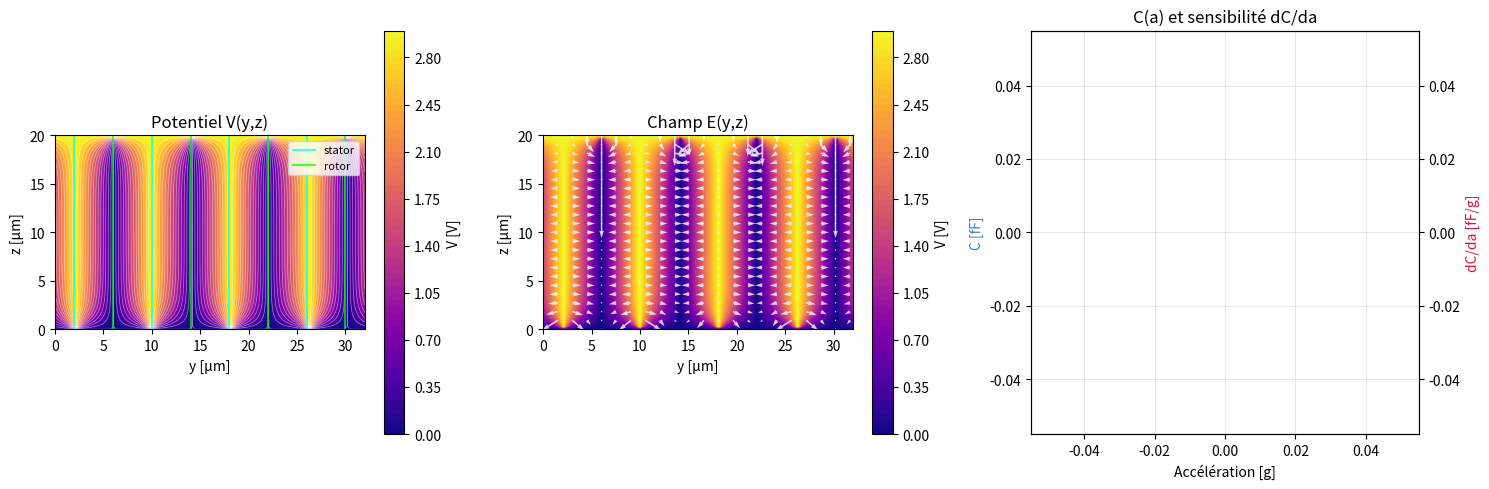

Write the Python code that produced this figure.
import numpy as np
import matplotlib.pyplot as plt

plt.style.use('fast')

# ================================================================
#  CONSTANTES ---- en µm et unités SI
# ================================================================
N_pairs  = 4      # nombre de paires de doigts
Y_gap    = 4.0    # gap entre doigts [µm]
X_width  = 2.0    # épaisseur des doigts [µm]
L_finger = 20.0   # longueur des doigts [µm]
m_mass   = 0.00002# masse d'épreuve [kg]   ← nommé m_mass pour éviter conflit
k_spring = 2.0    # constante du ressort [N/m]
V0       = 3.0    # tension stator [V]
epsilon_0 = 8.854e-12  # [F/m]
res      = 0.3    # résolution [µm/pixel]
iters    = 3000   # nombre d'itérations

# ================================================================
#  GÉOMÉTRIE SANS MARGE
#  
#  CHANGEMENT 1 : centres commence à Y_gap/2 (pas à margin)
#  → le premier doigt n'est pas collé au bord
# ================================================================
centres = Y_gap / 2 + np.arange(2 * N_pairs) * Y_gap
# centres[0] = Y_gap/2, centres[1] = 3*Y_gap/2, ...
# Alternance : pair=stator, impair=rotor

# CHANGEMENT 2 : Ly, Lx, Lz sans margin
# On ajoute Y_gap/2 de chaque côté pour symmétrie
Ly = centres[-1] + Y_gap / 2   # [µm]
Lx = X_width                    # [µm]  ← juste l'épaisseur du doigt
Lz = L_finger                   # [µm]  ← juste la longueur du doigt

ny = int(round(Ly / res))
nx = int(round(Lx / res))
nz = int(round(Lz / res))

print(f"Grille : nz={nz}, nx={nx}, ny={ny}  ({nz*nx*ny/1e6:.2f}M pixels)")
print(f"Domaine : Ly={Ly:.1f} µm, Lx={Lx:.1f} µm, Lz={Lz:.1f} µm")

# ================================================================
#  MASQUES
#
#  CHANGEMENT 3 : x_s=0, x_e=nx-1 (tout le domaine en x)
#  CHANGEMENT 4 : z_s=0, z_e=nz-1 (tout le domaine en z)
#  CHANGEMENT 5 : pas de plaques de base (elles causaient des
#                 problèmes aux bords avec np.roll périodique)
# ================================================================
vol_stator = np.zeros((nz, nx, ny), dtype=bool)
vol_rotor  = np.zeros((nz, nx, ny), dtype=bool)

slice_x = slice(0, nx)   # tout le domaine en x
# Doigts s'étendent sur toute la hauteur z (pas de plaques de base)
z_s = 0
z_e = nz

for i, y_pos in enumerate(centres):
    y_idx = int(round(y_pos / res))
    y_idx = np.clip(y_idx, 0, ny - 1)
    if i % 2 == 0:
        vol_stator[z_s:z_e, slice_x, y_idx] = True
    else:
        vol_rotor [z_s:z_e, slice_x, y_idx] = True

print(f"Pixels stator : {vol_stator.sum()}")
print(f"Pixels rotor  : {vol_rotor.sum()}")

# ================================================================
#  POTENTIEL ET RELAXATION
# ================================================================
potential = np.full((nz, nx, ny), V0 / 2.0)  # init à V0/2
potential[vol_stator] = V0
potential[vol_rotor]  = 0.0

is_free = ~(vol_stator | vol_rotor)

for i in range(iters):
    v_avg = (
        np.roll(potential,  1, axis=0)
      + np.roll(potential, -1, axis=0)
      + np.roll(potential,  1, axis=1)
      + np.roll(potential, -1, axis=1)
      + np.roll(potential,  1, axis=2)
      + np.roll(potential, -1, axis=2)
    ) / 6.0

    potential[is_free] = v_avg[is_free]

    # Conditions aux frontières Dirichlet en z
    potential[0,  :, :] = 0.0   # bas  → V = 0 V  (stator)
    potential[-1, :, :] = V0    # haut → V = V0    (rotor)

    # Les doigts (Dirichlet) sont déjà dans is_free=False,
    # donc ils ne sont pas écrasés par v_avg
    if i % 500 == 0:
        print(f'  Relaxation {i}/{iters}')

# ================================================================
#  CHAMP ÉLECTRIQUE 3D
# ================================================================
y_axis = np.linspace(0, Ly, ny)
z_axis = np.linspace(0, Lz, nz)
x_axis = np.linspace(0, Lx, nx)

grad_z, grad_x, grad_y = np.gradient(potential, z_axis, x_axis, y_axis)
Ex = -grad_x
Ey = -grad_y
Ez = -grad_z

# ================================================================
#  CAPACITÉ PAR INTÉGRALE DE FLUX (GAUSS)
# ================================================================
def compute_capacitance(potential_2d, vol_stator_2d, res_m, L_x_m, V0, epsilon_0):
    """
    C = epsilon_0 * (flux de E autour du stator) * L_x / V0

    On somme E·n sur chaque face de pixel voisin du stator.
    potential_2d : shape (nz, ny)
    vol_stator_2d : shape (nz, ny), bool
    """
    grad_z2, grad_y2 = np.gradient(potential_2d, res_m, res_m)
    Ey2 = -grad_y2
    Ez2 = -grad_z2

    flux = 0.0
    z_idxs, y_idxs = np.where(vol_stator_2d)

    for z, y in zip(z_idxs, y_idxs):
        nz2, ny2 = potential_2d.shape
        if z+1 < nz2 and not vol_stator_2d[z+1, y]:
            flux += Ez2[z+1, y] * res_m
        if z-1 >= 0  and not vol_stator_2d[z-1, y]:
            flux -= Ez2[z-1, y] * res_m
        if y+1 < ny2 and not vol_stator_2d[z, y+1]:
            flux += Ey2[z, y+1] * res_m
        if y-1 >= 0  and not vol_stator_2d[z, y-1]:
            flux -= Ey2[z, y-1] * res_m

    Q_per_length = epsilon_0 * flux          # [C/m]
    C = abs(Q_per_length) * L_x_m / V0      # [F]
    return C


# Example: Flux of E = <0, 0, 10> through a 1x1 flat surface in xy-plane
# Surface area element dA points in z-direction: <0, 0, dA>
def electric_field(x, y, z):
    return np.array([0, 0, 10])

# Discretize surface
x_coords = np.linspace(0, 1, 10)
y_coords = np.linspace(0, 1, 10)
dx = x_coords[1] - x_coords[0]
dy = y_coords[1] - y_coords[0]
da_scalar = dx * dy

total_flux = 0
for x in x_coords:
    for y in y_coords:
        # dA vector pointing in +z
        da_vec = np.array([0, 0, da_scalar])
        e_vec = electric_field(x, y, 0)
        total_flux += np.dot(e_vec, da_vec)

print(f"Total Electric Flux: {total_flux}")














x_slice   = nx // 2
V_2d      = potential[:, x_slice, :]
stator_2d = vol_stator[:, x_slice, :]

C0 = compute_capacitance(V_2d, stator_2d, res * 1e-6, Lx * 1e-6, V0, epsilon_0)
print(f"\nCapacité C0 (simulation) = {C0 * 1e15:.4f} fF")

# Comparaison analytique
# C_ana = N_pairs * epsilon_0 * (L_finger * 1e-6) * (X_width * 1e-6) / (Y_gap * 1e-6)
# print(f"Capacité C0 (analytique ε₀A/d) = {C_ana * 1e15:.4f} fF")
# print(f"Écart : {abs(C0 - C_ana)/C_ana * 100:.1f}%")

# ================================================================
#  dC/da PAR BALAYAGE D'ACCÉLÉRATIONS
# ================================================================
g_si   = 9.81          # [m/s²]
d0_m   = Y_gap * 1e-6  # gap nominal [m]

accs   = np.linspace(5, 5, 11)  # [g]  ← plage réduite pour test
caps   = []

print(f"\nCalcul C(a)...")
for a_g in accs:
    x_disp = m_mass * (a_g * g_si) / k_spring   # déplacement [m]
    d_new  = d0_m - x_disp                        # nouveau gap [m]

    if d_new <= res * 1e-6:
        print(f"  a={a_g:+.1f}g → collision (d={d_new*1e6:.2f} µm)")
        caps.append(np.nan)
        continue

    # Capacité analytique pour ce gap (rapide, sans re-simuler)
    C_a = N_pairs * epsilon_0 * (L_finger * 1e-6) * (X_width * 1e-6) / d_new
    caps.append(C_a)
    print(f"  a={a_g:+.1f}g  d={d_new*1e6:.2f}µm  C={C_a*1e15:.3f}fF")

caps = np.array(caps)

# Dérivée numérique par différence finie
dC_da = np.gradient(caps, accs * g_si)   # [F·s²/m]

idx0 = len(accs) // 2
print(f"\ndC/da à a=0 : {dC_da[idx0]*1e15:.4f} fF·s²/m")
print(f"           = {dC_da[idx0]*1e15/g_si:.4f} fF/g")

# Analytique pour vérification
dC_da_ana = N_pairs * epsilon_0 * (L_finger*1e-6) * (X_width*1e-6) * m_mass / (k_spring * d0_m**2)
print(f"\ndC/da analytique : {dC_da_ana*1e15/g_si:.4f} fF/g")

# ================================================================
#  FIGURES
# ================================================================
fig, axes = plt.subplots(1, 3, figsize=(15, 5))

# --- 1. Potentiel ---
ax = axes[0]
im = ax.contourf(
    np.linspace(0, Ly, ny),
    np.linspace(0, Lz, nz),
    V_2d, levels=60, cmap='plasma'
)
plt.colorbar(im, ax=ax, label='V [V]')
ax.contour(
    np.linspace(0, Ly, ny),
    np.linspace(0, Lz, nz),
    V_2d, levels=15, colors='white', linewidths=0.5, alpha=0.5
)
ax.set_xlabel('y [µm]'); ax.set_ylabel('z [µm]')
ax.set_title('Potentiel V(y,z)')
ax.set_aspect('equal')

# Marque les doigts
for i, y_pos in enumerate(centres):
    color = 'cyan' if i % 2 == 0 else 'lime'
    ax.axvline(y_pos, color=color, lw=1.5, alpha=0.7,
               label='stator' if i == 0 else ('rotor' if i == 1 else ''))
ax.legend(fontsize=8)

# --- 2. Potentiel + champ ---
ax = axes[1]
Y2d, Z2d = np.meshgrid(np.linspace(0, Ly, ny), np.linspace(0, Lz, nz))
Ey_2d = Ey[:, x_slice, :]
Ez_2d = Ez[:, x_slice, :]

im2 = ax.contourf(Y2d, Z2d, V_2d, levels=60, cmap='plasma')
plt.colorbar(im2, ax=ax, label='V [V]')

n_arrows = 20
step_y = max(1, ny // n_arrows)
step_z = max(1, nz // n_arrows)
ax.quiver(
    Y2d[::step_z, ::step_y], Z2d[::step_z, ::step_y],
    Ey_2d[::step_z, ::step_y], Ez_2d[::step_z, ::step_y],
    color='white', alpha=0.8, scale=None, width=0.005,
)
ax.set_xlabel('y [µm]'); ax.set_ylabel('z [µm]')
ax.set_title('Champ E(y,z)')
ax.set_aspect('equal')

# --- 3. C(a) et dC/da ---
ax = axes[2]
valid = ~np.isnan(caps)
ax.plot(accs[valid], caps[valid] * 1e15, 'o-', color='steelblue', label='C(a)')
ax.set_xlabel('Accélération [g]')
ax.set_ylabel('C [fF]', color='steelblue')
ax2 = ax.twinx()
ax2.plot(accs[valid], dC_da[valid] * 1e15 / g_si, 's--', color='crimson', label='dC/da')
ax2.set_ylabel('dC/da [fF/g]', color='crimson')
ax.set_title('C(a) et sensibilité dC/da')
ax.grid(True, alpha=0.3)

plt.tight_layout()
plt.show()



















# g_si = 9.81  # m/s²
# d0   = Y_gap * 1e-6  # gap nominal [m]

# accelerations = np.linspace(-30, 30, 13)  # [g]
# capacitances  = []

# for a_g in accelerations:
#     # Mécanique
#     x   = m * (a_g * g_si) / k        # déplacement [m]
#     d_a = d0 - x                       # nouveau gap [m]

#     if d_a <= 0:
#         print(f"Collision à a = {a_g} g !")
#         capacitances.append(np.nan) 
#         continue

#     # Modifier la géométrie et résoudre Laplace
#     # (tu changes Y_gap = d_a*1e6 et tu relances la simulation)
#     # ...
#     # C_a = compute_C(potential_2d, vol_stator_2d, res, L_finger, V0, epsilon_0)
#     # capacitances.append(C_a)

# capacitances = np.array(capacitances)

# # Dérivée numérique : différence finie centrée
# da = np.diff(accelerations)[0] * g_si  # [m/s²]
# dC_da = np.gradient(capacitances, accelerations * g_si)  # [F·s²/m]

# print(f"dC/da à a=0 : {dC_da[len(dC_da)//2] * 1e15:.4f} fF·s²/m")
# print(f"           = {dC_da[len(dC_da)//2] * 1e15 / g_si:.4f} fF/g")
